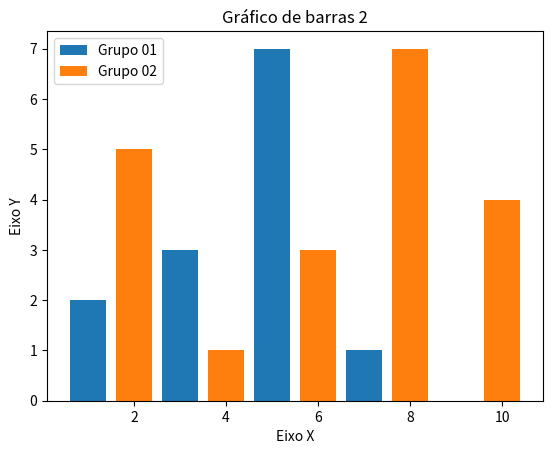

The matplotlib source for this figure:
# -*- coding: utf-8 -*-

# visualização de dados em Python

import matplotlib.pyplot as plt

x1 = [1, 3, 5, 7, 9]
y1 = [2, 3, 7, 1, 0]

x2 = [2, 4, 6, 8, 10]
y2 = [5, 1, 3, 7, 4]

titulo = "Gráfico de barras 2"
eixox = "Eixo X"
eixoy = "Eixo Y"

# Legendas
plt.title(titulo)
plt.xlabel(eixox)
plt.ylabel(eixoy)

plt.bar(x1, y1, label="Grupo 01")
plt.bar(x2, y2, label="Grupo 02")
plt.legend()

plt.show()